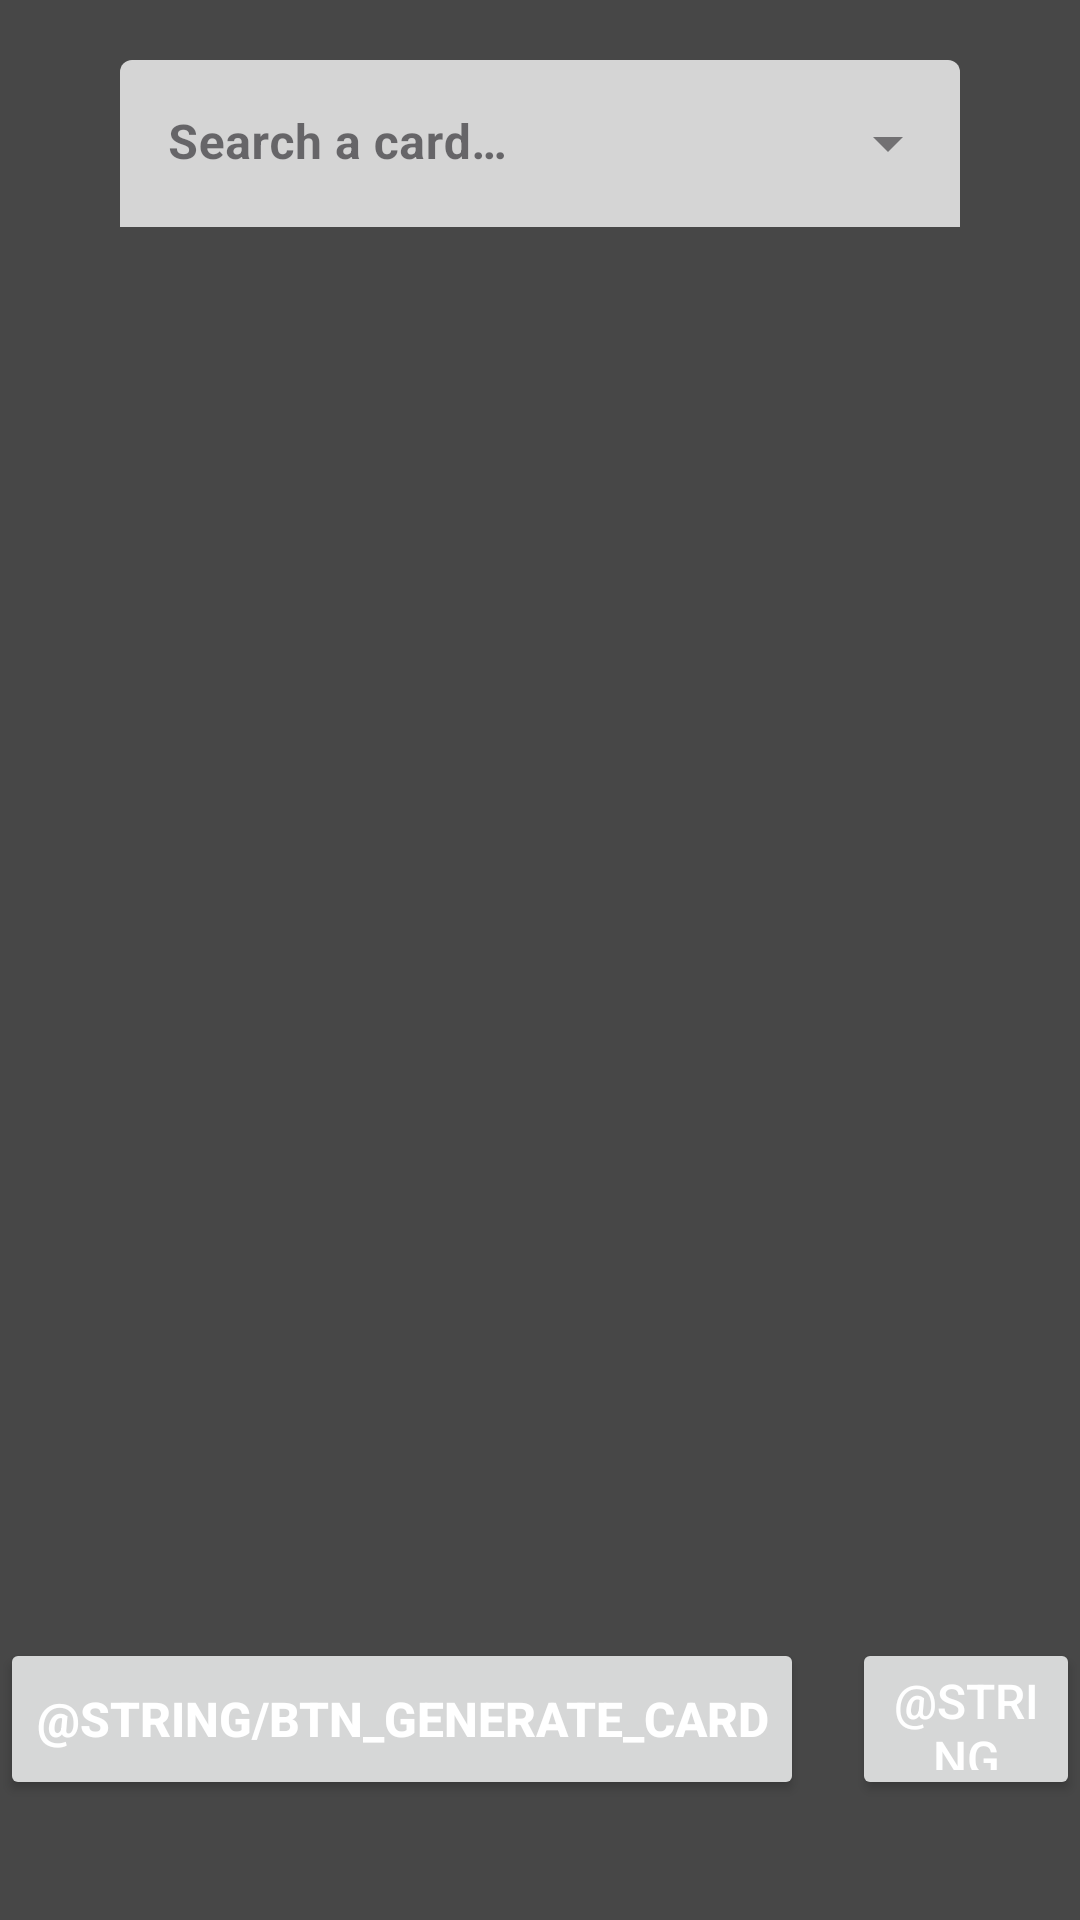

Android layout source for this screen:
<!-- AndroidManifest.xml: application theme Theme.MagicAndroidApp -->
<!-- res/layout/fragment_card_search.xml -->
<?xml version="1.0" encoding="utf-8"?>
<androidx.constraintlayout.widget.ConstraintLayout xmlns:android="http://schemas.android.com/apk/res/android"
    xmlns:tools="http://schemas.android.com/tools"
    android:layout_width="match_parent"
    android:layout_height="match_parent"
    xmlns:app="http://schemas.android.com/apk/res-auto"
    android:background="@color/dark_grey"
    tools:context=".presentation.fragment.CardSearchFragment">

    <com.google.android.material.textfield.TextInputLayout
        android:id="@+id/til_autocomplete_card_search"
        android:layout_width="match_parent"
        android:layout_height="wrap_content"
        app:layout_constraintTop_toTopOf="parent"
        android:layout_marginTop="@dimen/vertical_margin"
        android:layout_marginHorizontal="@dimen/horizontal_large_margin"
        style="@style/AutocompleteTextView">

        <AutoCompleteTextView
            android:id="@+id/atv_search_card"
            android:layout_width="match_parent"
            android:layout_height="wrap_content"
            android:hint="@string/search_placeholder"
            android:inputType="text"
            android:maxLines="1"
            android:textColor="@color/black"
            android:textStyle="bold"
            android:imeOptions="actionSearch"/>

    </com.google.android.material.textfield.TextInputLayout>


    <ImageView
        android:id="@+id/iv_card_image"
        android:layout_width="0dp"
        android:layout_height="0dp"
        app:layout_constraintStart_toStartOf="parent"
        app:layout_constraintEnd_toEndOf="parent"
        app:layout_constraintTop_toBottomOf="@id/til_autocomplete_card_search"
        app:layout_constraintBottom_toTopOf="@id/ll_buttons_card"
        android:layout_margin="20dp"/>

    <LinearLayout
        android:id="@+id/ll_buttons_card"
        android:layout_width="match_parent"
        android:layout_height="wrap_content"
        android:orientation="horizontal"
        app:layout_constraintBottom_toBottomOf="parent"
        android:layout_marginBottom="40dp"
        android:gravity="center">

        <Button
            style="@style/Text"
            android:id="@+id/btn_random_card"
            android:layout_width="wrap_content"
            android:layout_height="54dp"
            android:text="@string/btn_generate_card"
            android:textStyle="bold"
            android:textSize="16sp"
            android:layout_marginEnd="8dp"/>

        <Button
            style="@style/Text"
            android:id="@+id/btn_add_collection"
            android:layout_width="wrap_content"
            android:layout_height="54dp"
            android:text="@string/btn_add_collection"
            android:layout_marginStart="8dp"/>

    </LinearLayout>

</androidx.constraintlayout.widget.ConstraintLayout>
<!-- resources referenced by this layout -->
<resources>
  <color name="black">#FF000000</color>
  <color name="dark_grey">#474747</color>
  <dimen name="horizontal_large_margin">40dp</dimen>
  <dimen name="vertical_margin">20dp</dimen>
  <string name="search_placeholder">Search a card…</string>
  <style name="AutocompleteTextView" parent="@style/Widget.MaterialComponents.TextInputLayout.FilledBox.ExposedDropdownMenu">
          <item name="boxBackgroundColor">@color/dirty_white</item>
          <item name="hintTextColor">@color/orange_deep</item>
          <item name="boxStrokeColor">@color/orange_deep</item>
          <item name="boxStrokeWidth">0dp</item>
          <item name="boxStrokeWidthFocused">2dp</item>
          <item name="placeholderTextColor">@color/black</item>
          <item name="android:textStyle">bold</item>
          <item name="android:textColor">@color/white</item>
      </style>
  <style name="Text">
          <item name="android:textSize">16sp</item>
          <item name="android:textColor">@color/white</item>
      </style>
  <style name="Theme.MagicAndroidApp" parent="Base.Theme.MagicAndroidApp" />
  <color name="dirty_white">#D5D5D5</color>
  <color name="orange_deep">#FA3A00</color>
  <color name="white">#FFFFFFFF</color>
  <style name="Base.Theme.MagicAndroidApp" parent="Theme.Material3.DayNight.NoActionBar">
          
          
          <item name="colorPrimaryDark"> @color/deep_black</item>
          <item name="colorPrimary">@color/orange_deep</item>
      </style>
  <color name="deep_black">#27292b</color>
</resources>
